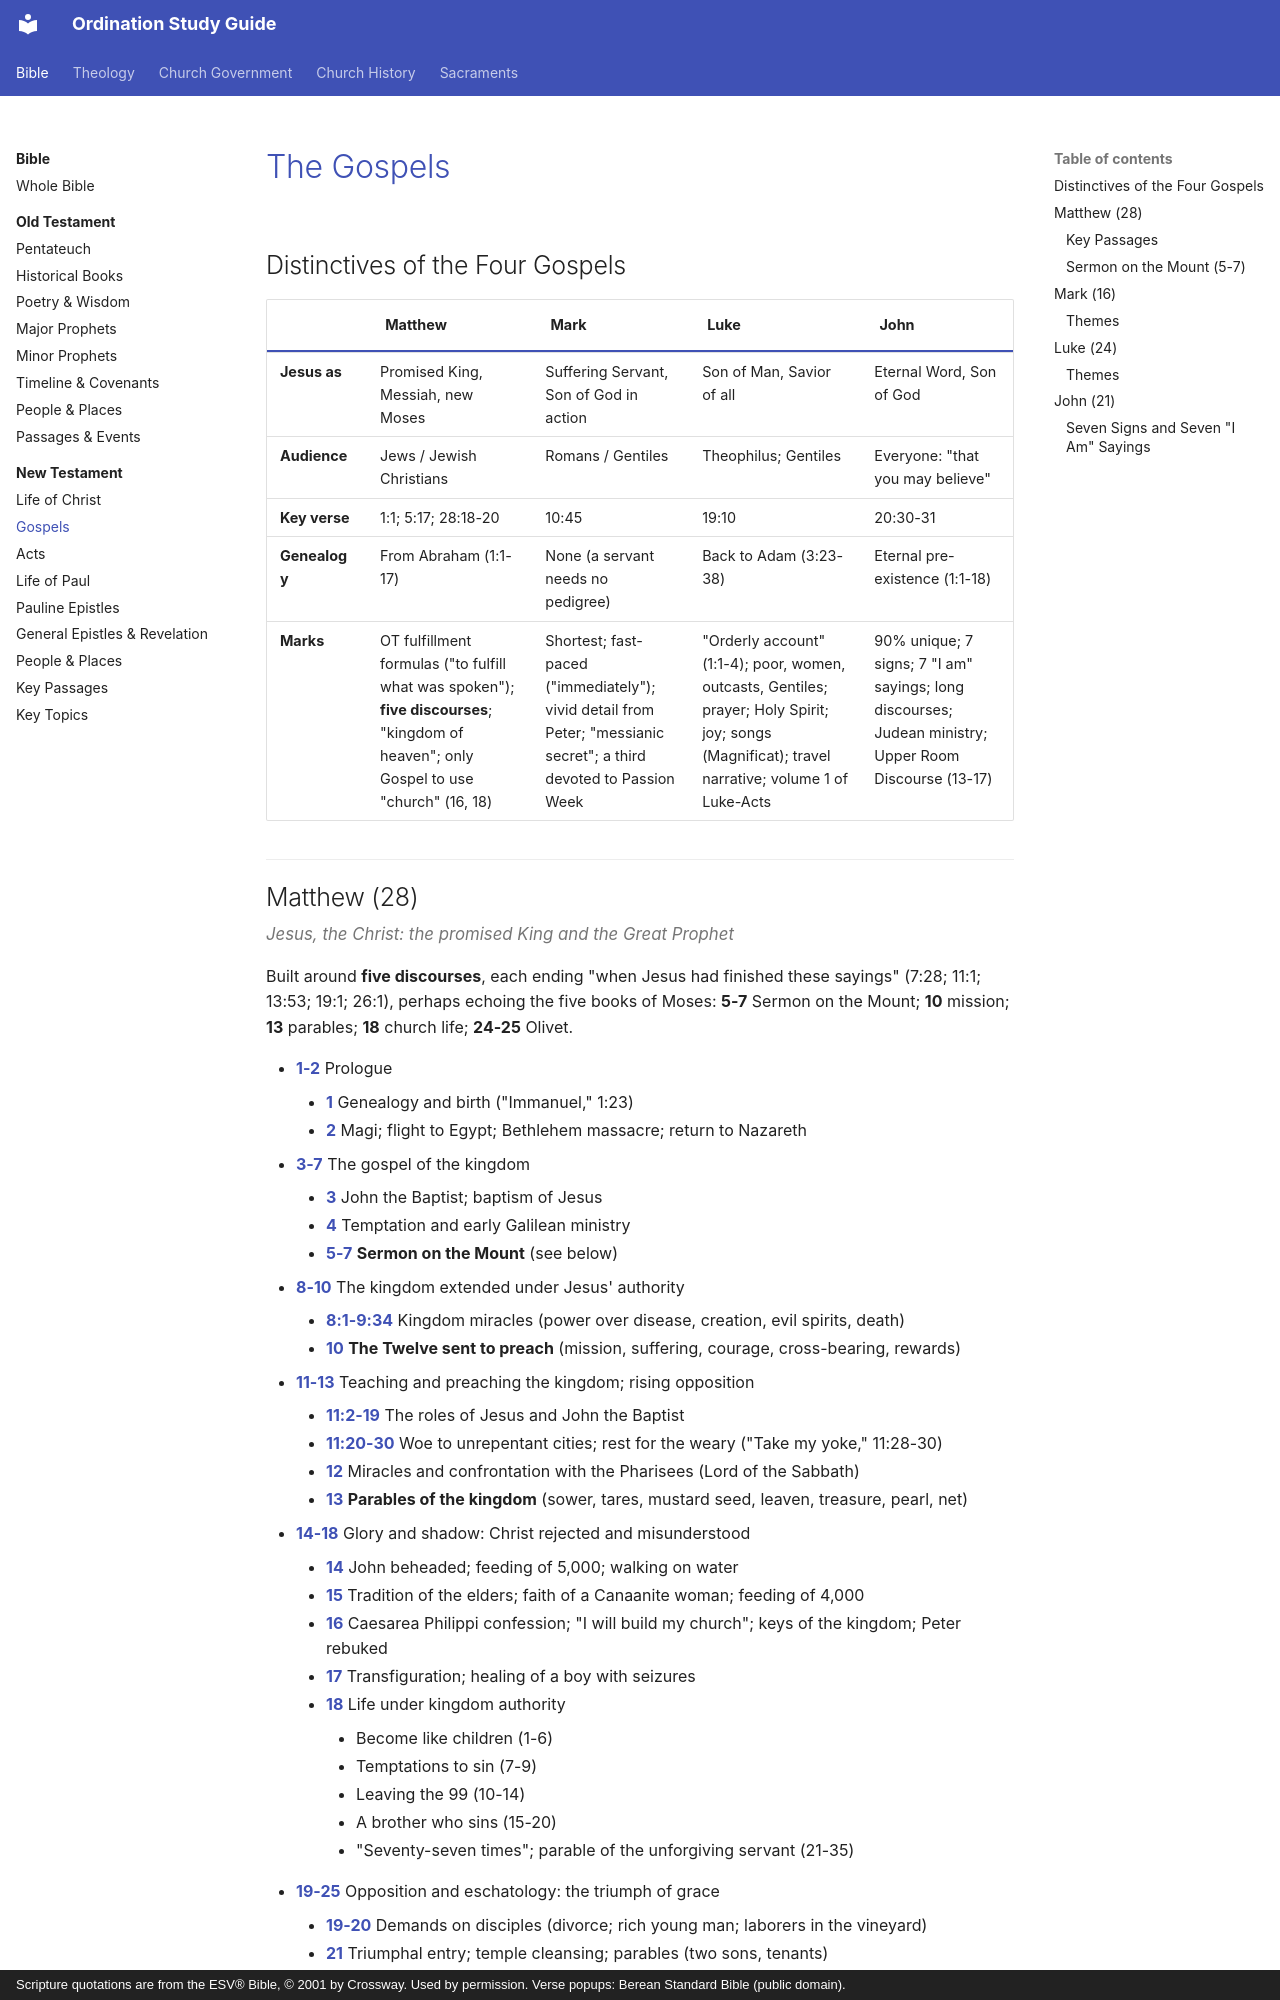

repository: schrjacob/ordination-study-guide · page: bible/new-testament/gospels/index.html · generator: mkdocs · copyright: Scripture quotations are from the ESV® Bible, © 2001 by Crossway. Used by permission. Verse popups: Berean Standard Bible (public domain).

# The Gospels

<!-- cols:1 continuous -->

## Distinctives of the Four Gospels

| | Matthew | Mark | Luke | John |
|---|---|---|---|---|
| **Jesus as** | Promised King, Messiah, new Moses | Suffering Servant, Son of God in action | Son of Man, Savior of all | Eternal Word, Son of God |
| **Audience** | Jews / Jewish Christians | Romans / Gentiles | Theophilus; Gentiles | Everyone: "that you may believe" |
| **Key verse** | 1:1; 5:17; 28:18-20 | 10:45 | 19:10 | 20:30-31 |
| **Genealogy** | From Abraham (1:1-17) | None (a servant needs no pedigree) | Back to Adam (3:23-38) | Eternal pre-existence (1:1-18) |
| **Marks** | OT fulfillment formulas ("to fulfill what was spoken"); **five discourses**; "kingdom of heaven"; only Gospel to use "church" (16, 18) | Shortest; fast-paced ("immediately"); vivid detail from Peter; "messianic secret"; a third devoted to Passion Week | "Orderly account" (1:1-4); poor, women, outcasts, Gentiles; prayer; Holy Spirit; joy; songs (Magnificat); travel narrative; volume 1 of Luke-Acts | 90% unique; 7 signs; 7 "I am" sayings; long discourses; Judean ministry; Upper Room Discourse (13-17) |

<!-- cols:2 -->
